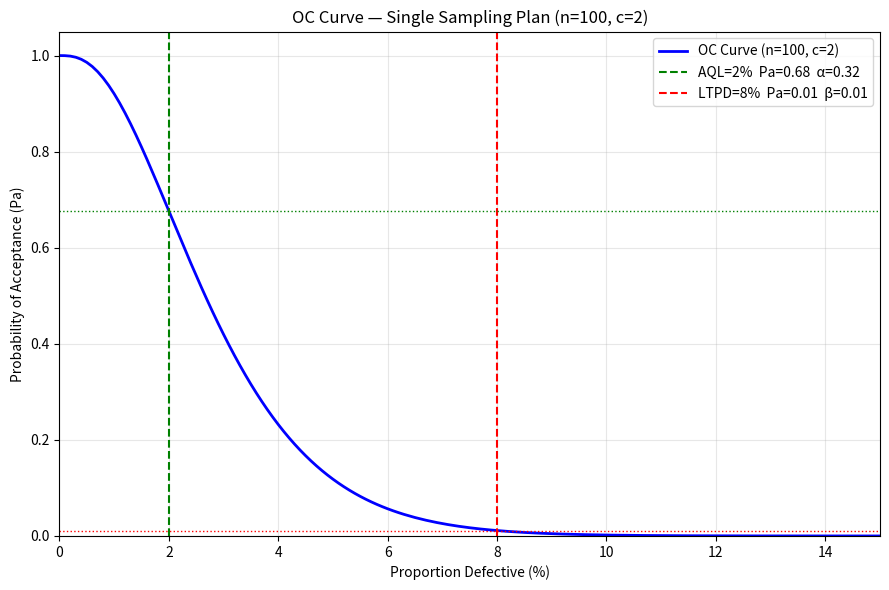

Here is the Python script that generated this plot:
"""
Module 5, Lesson 1 — Acceptance Sampling OC Curves (Solution)
"""
import numpy as np
import matplotlib.pyplot as plt
from scipy.stats import binom

n, c = 100, 2
AQL, LTPD = 0.02, 0.08

p_values = np.arange(0, 0.151, 0.001)
pa_values = binom.cdf(c, n, p_values)

pa_at_aql  = binom.cdf(c, n, AQL)
pa_at_ltpd = binom.cdf(c, n, LTPD)
alpha = 1 - pa_at_aql
beta  = pa_at_ltpd

print("=== Single Sampling Plan OC Curve ===")
print(f"n={n}, c={c}")
print(f"Pa at AQL={AQL*100:.0f}%:   {pa_at_aql:.4f}  (Producer's risk α = {alpha:.4f})")
print(f"Pa at LTPD={LTPD*100:.0f}%: {pa_at_ltpd:.4f}  (Consumer's risk β = {beta:.4f})")

fig, ax = plt.subplots(figsize=(9, 6))
ax.plot(p_values * 100, pa_values, 'b-', linewidth=2, label=f'OC Curve (n={n}, c={c})')

ax.axvline(AQL * 100,  color='green', linestyle='--', linewidth=1.5,
           label=f'AQL={AQL*100:.0f}%  Pa={pa_at_aql:.2f}  α={alpha:.2f}')
ax.axvline(LTPD * 100, color='red',   linestyle='--', linewidth=1.5,
           label=f'LTPD={LTPD*100:.0f}%  Pa={pa_at_ltpd:.2f}  β={beta:.2f}')
ax.axhline(pa_at_aql,  color='green', linestyle=':', linewidth=1)
ax.axhline(pa_at_ltpd, color='red',   linestyle=':', linewidth=1)

ax.set_xlabel('Proportion Defective (%)')
ax.set_ylabel('Probability of Acceptance (Pa)')
ax.set_title(f'OC Curve — Single Sampling Plan (n={n}, c={c})')
ax.legend()
ax.grid(True, alpha=0.3)
ax.set_xlim(0, 15)
ax.set_ylim(0, 1.05)
plt.tight_layout()
plt.savefig('oc_curve.png', dpi=100)
plt.show()
